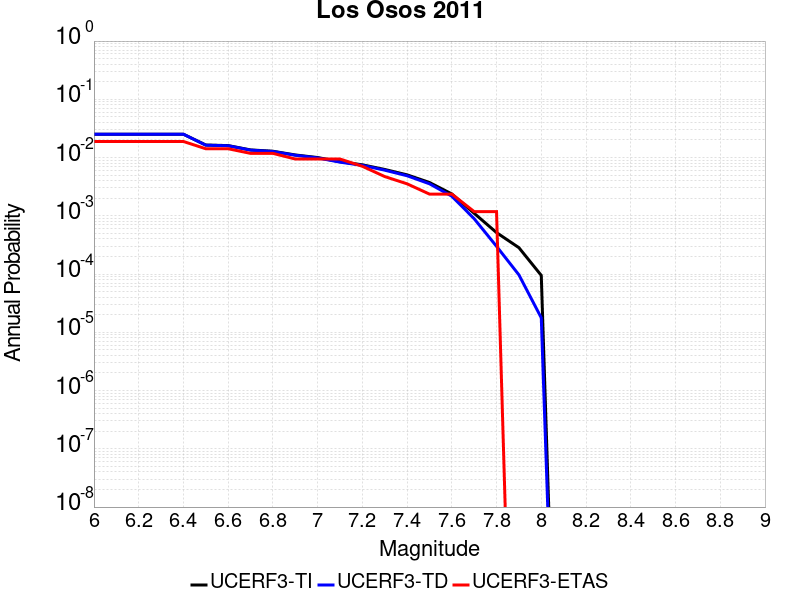

The table this chart was drawn from, first rows:
Magnitude, UCERF3-TI Prob, UCERF3-TD Prob, UCERF3-ETAS Prob
6.0, 0.02518, 0.02517, 0.01889
6.1, 0.02518, 0.02517, 0.01889
6.2, 0.02518, 0.02517, 0.01889
6.3, 0.02518, 0.02517, 0.01889
6.4, 0.02518, 0.02517, 0.01889
6.5, 0.01642, 0.01632, 0.01417
6.6, 0.01606, 0.01596, 0.01417
6.7, 0.01353, 0.01341, 0.01181
6.8, 0.01285, 0.01272, 0.01181
6.9, 0.01109, 0.01095, 0.009445
7.0, 0.01001, 0.009866, 0.009445
7.1, 0.008497, 0.008341, 0.009445
7.2, 0.00751, 0.007347, 0.007084
7.3, 0.006249, 0.006079, 0.004723
7.4, 0.005053, 0.004874, 0.003542
7.5, 0.003737, 0.003548, 0.002361
7.6, 0.002373, 0.002173, 0.002361
7.7, 0.001104, 8.91347E-4, 0.001181
7.8, 5.150581E-4, 2.9933822E-4, 0.001181
7.9, 2.838065E-4, 9.693052E-5, 0.0
8.0, 9.481456E-5, 1.7739278E-5, 0.0
